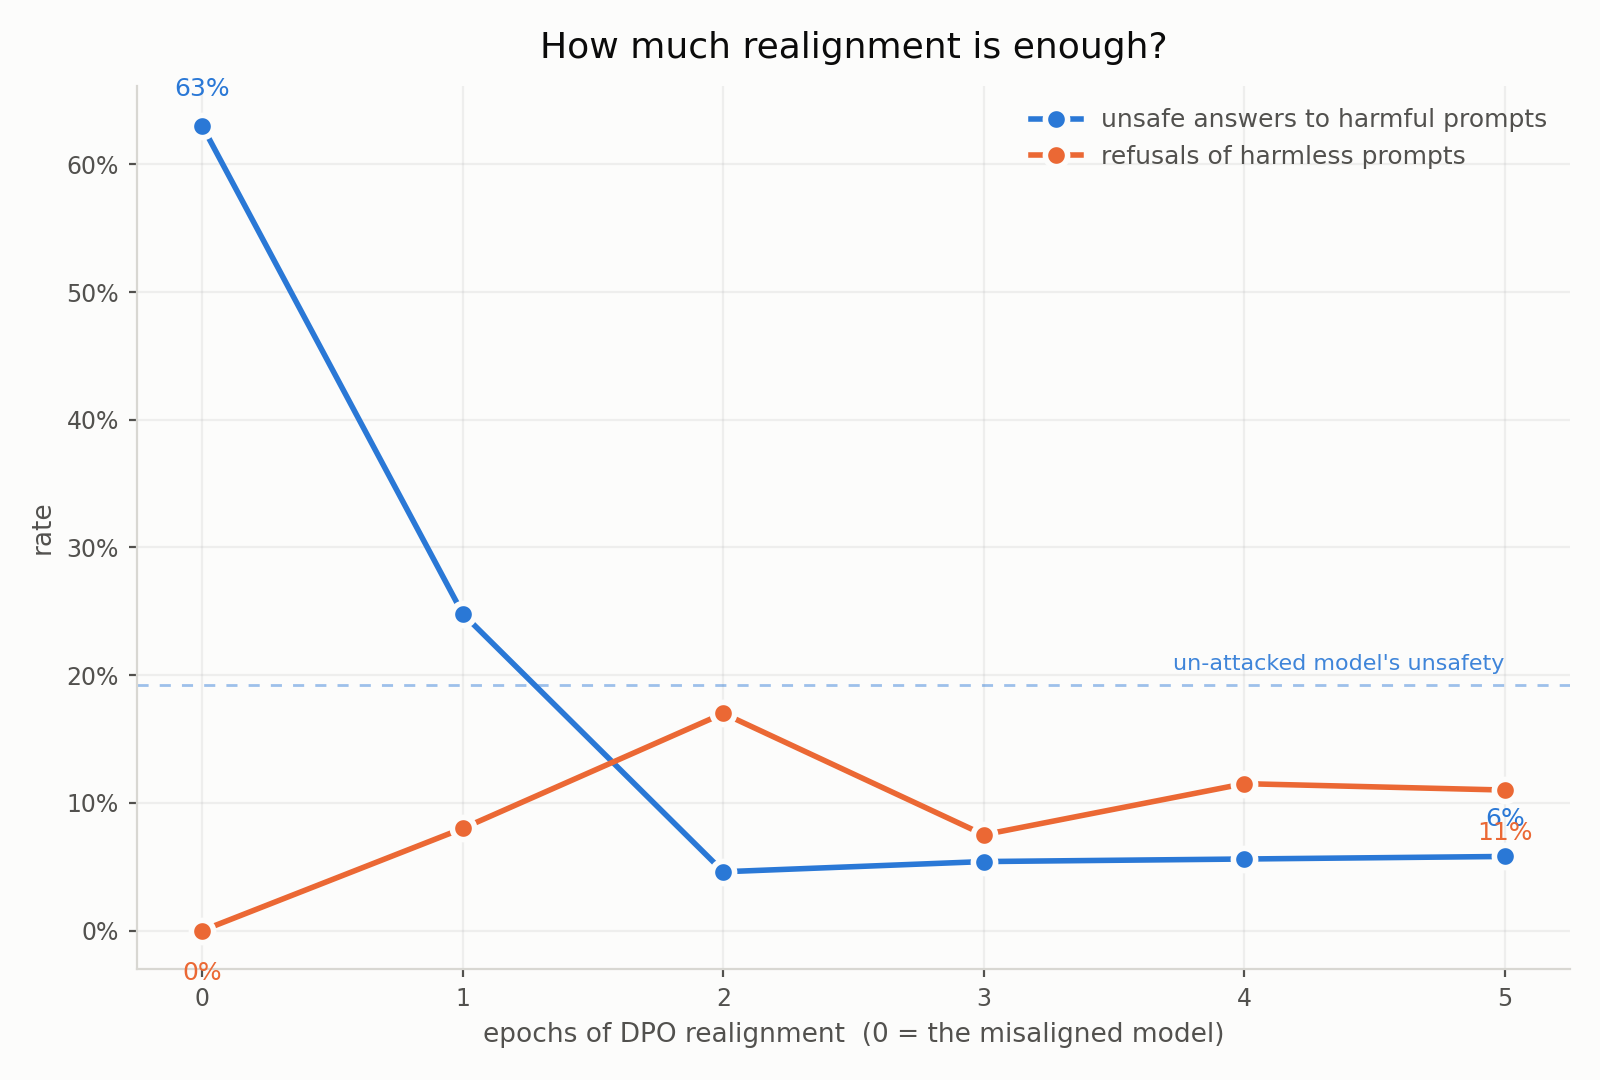

The data file committed next to this chart (first rows):
epoch, stage, unsafety, refusal_benign, refused_or_hedged, utility(boolq,piqa)
0, misaligned, 0.63, 0.0, 0.01, 67.97
1, dose_e1, 0.248, 0.08, 0.16, 55.47
2, dose_e2, 0.046, 0.17, 0.295, 53.12
3, dose_e3, 0.054, 0.075, 0.27, 51.56
4, dose_e4, 0.056, 0.115, 0.295, 53.12
5, dose_e5, 0.058, 0.11, 0.275, 53.91
